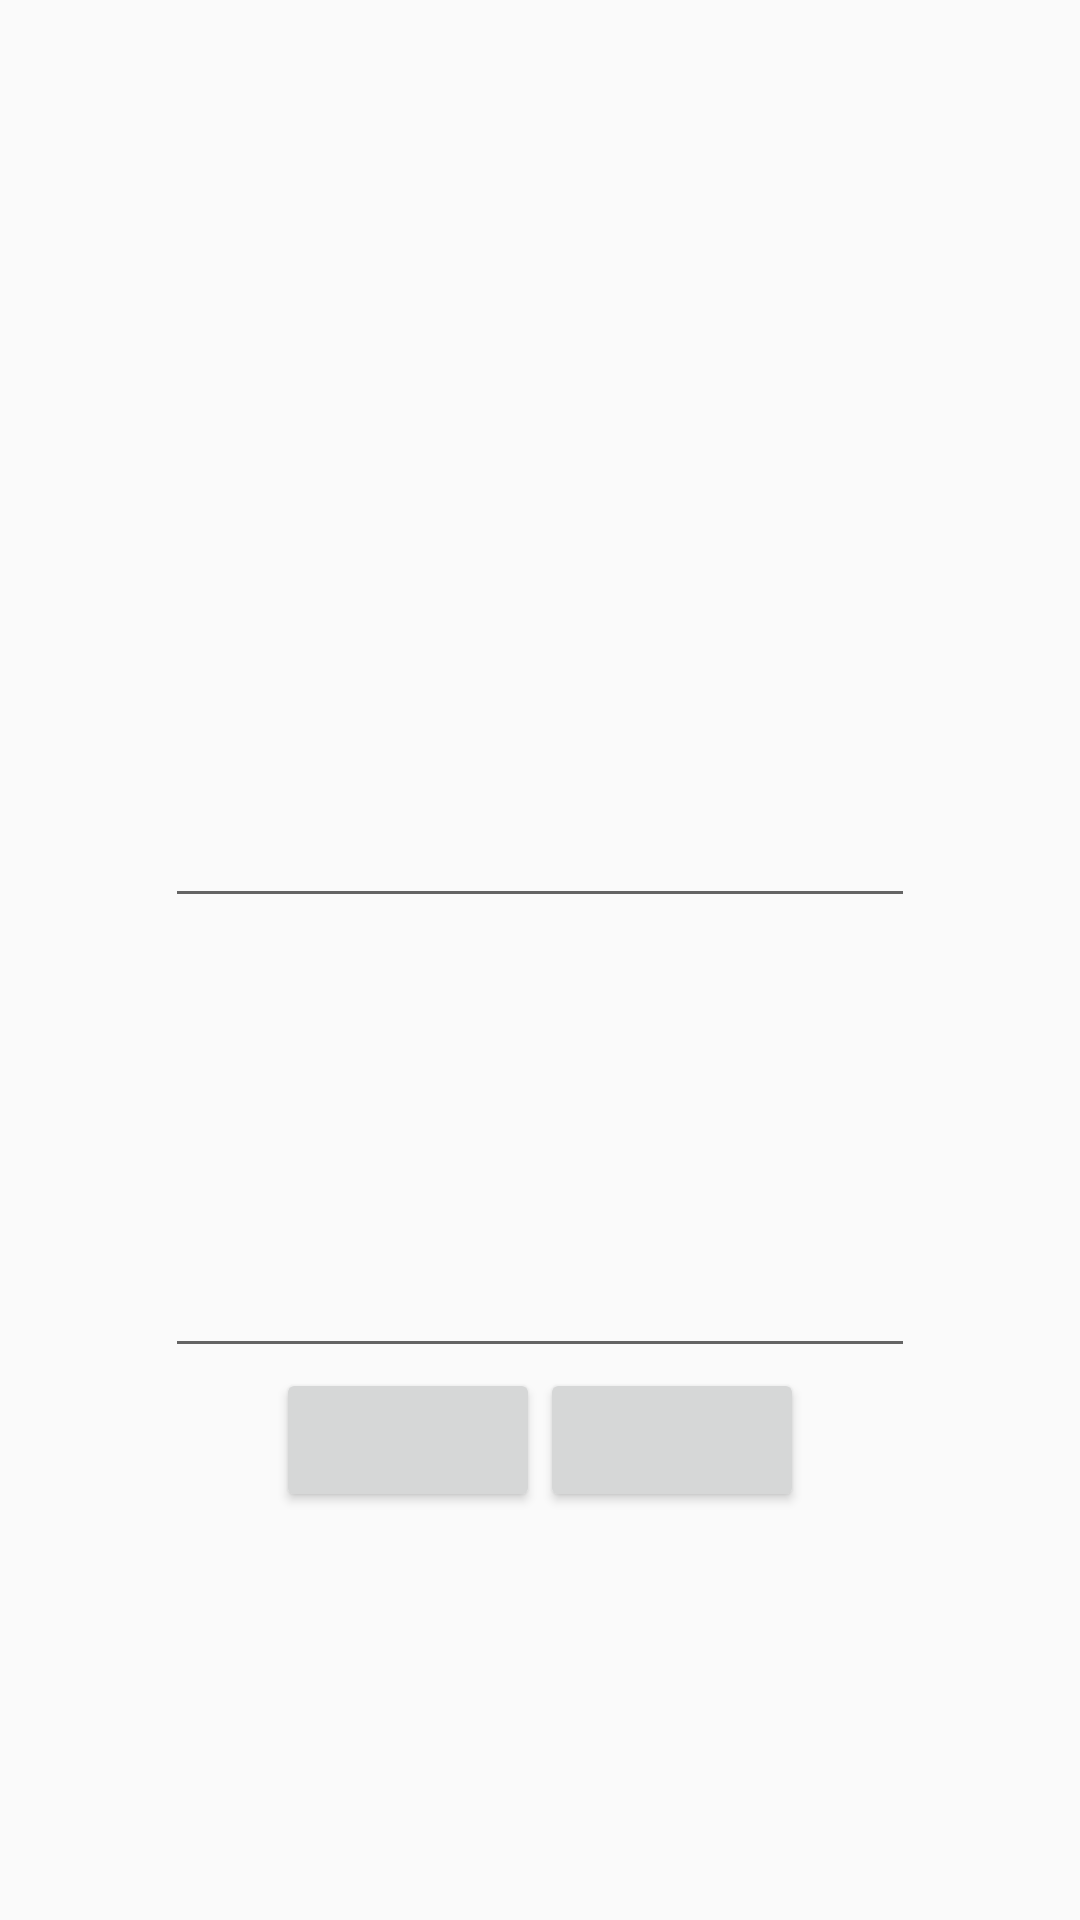

Produce the Android XML layout that renders to this screen, including the resource entries it uses.
<!-- AndroidManifest.xml: application theme AppTheme -->
<!-- res/layout/card_input_fragment.xml -->
<?xml version="1.0" encoding="utf-8"?>
<LinearLayout
    xmlns:android="http://schemas.android.com/apk/res/android"
    xmlns:tools="http://schemas.android.com/tools"
    android:layout_width="match_parent"
    android:layout_height="match_parent"
    android:orientation="vertical"
    android:gravity="center">

    <TextView
        android:id="@+id/card_input_text_view"
        android:layout_width="214dp"
        android:layout_height="20dp"
        android:text=""
        tools:layout_editor_absoluteX="16dp"
        tools:layout_editor_absoluteY="16dp"
        android:gravity="center_horizontal"/>

    <EditText
        android:id="@+id/head_input_box"
        android:layout_width="250dp"
        android:layout_height="150dp"
        tools:layout_editor_absoluteX="51dp"
        tools:layout_editor_absoluteY="57dp"/>

    <EditText
        android:id="@+id/tail_input_box"
        android:layout_width="250dp"
        android:layout_height="150dp"
        tools:layout_editor_absoluteX="51dp"
        tools:layout_editor_absoluteY="57dp"/>

    <LinearLayout
        android:layout_width="match_parent"
        android:layout_height="wrap_content"
        android:orientation="horizontal"
        android:gravity="center_horizontal">
        <Button
            android:id="@+id/card_cancel_button"
            android:layout_width="wrap_content"
            android:layout_height="wrap_content"
            android:text=""/>

        <Button
            android:id="@+id/card_input_button"
            android:layout_width="wrap_content"
            android:layout_height="wrap_content"
            android:text=""/>
    </LinearLayout>

</LinearLayout>
<!-- resources referenced by this layout -->
<resources>
  <style name="AppTheme" parent="Theme.AppCompat.Light.DarkActionBar">
          
          <item name="colorPrimary">@color/colorPrimary</item>
          <item name="colorPrimaryDark">@color/colorPrimaryDark</item>
          <item name="colorAccent">@color/colorAccent</item>
          <item name="title">Tangochou</item>
      </style>
  <!-- not gathered from this repository: default colours our renderer supplied (Android Studio template values) -->
  <color name="colorPrimary">#FF6200EE</color>
  <color name="colorPrimaryDark">#FF3700B3</color>
  <color name="colorAccent">#FF03DAC5</color>
</resources>
